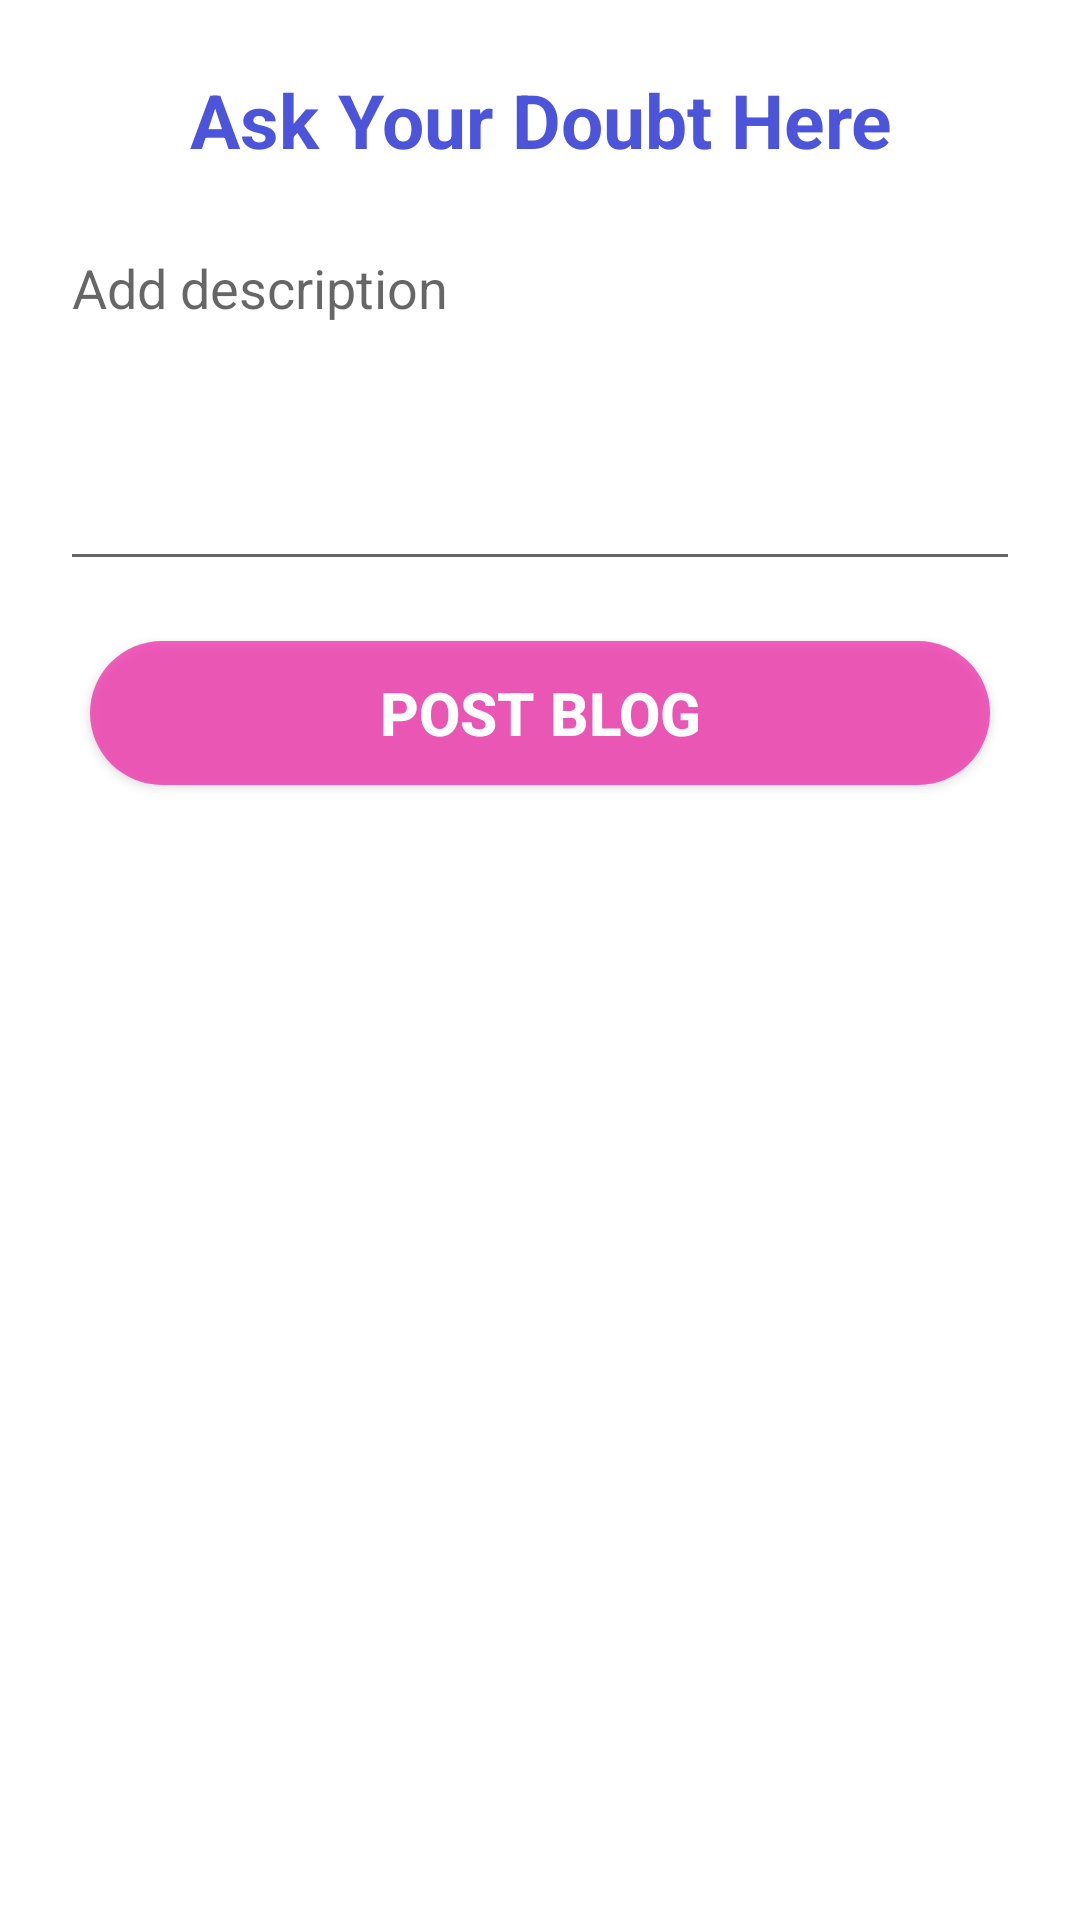

Produce the Android XML layout that renders to this screen, including the resource entries it uses.
<!-- AndroidManifest.xml: application theme Theme.StudyPartnerOld.NoActionBar -->
<!-- res/layout/activity_new_post.xml -->
<?xml version="1.0" encoding="utf-8"?>
<ScrollView xmlns:android="http://schemas.android.com/apk/res/android"
    xmlns:tools="http://schemas.android.com/tools"
    android:layout_width="match_parent"
    android:layout_height="match_parent">

    <LinearLayout
        android:layout_width="match_parent"
        android:layout_height="wrap_content"
        android:orientation="vertical">

        <ProgressBar
            android:id="@+id/progress_bar_new_post"
            style="?android:attr/progressBarStyleHorizontal"
            android:layout_width="match_parent"
            android:layout_height="wrap_content"
            android:indeterminate="true"
            android:indeterminateTint="@color/mai"
            android:indeterminateTintMode="src_atop"
            android:visibility="invisible" />

        <TextView
            android:layout_width="match_parent"
            android:layout_height="wrap_content"
            android:layout_marginStart="10dp"
            android:layout_marginEnd="10dp"
            android:padding="7dp"
            android:textAlignment="center"
            android:text="Ask Your Doubt Here"
            android:textColor="@color/mai"
            android:textSize="25dp"
            android:textStyle="bold" />


        <EditText
            android:id="@+id/edit_text_new_post"
            android:layout_width="match_parent"
            android:layout_height="120dp"
            android:layout_marginStart="20dp"
            android:layout_marginTop="10dp"
            android:layout_marginEnd="20dp"
            android:ems="10"
            android:gravity="start|top"
            android:hint="Add description"
            android:importantForAutofill="no"
            android:inputType="textMultiLine"
            android:maxLength="500"
            android:textColor="@color/black" />

        <androidx.appcompat.widget.AppCompatButton
            android:id="@+id/button_post_new_post"
            android:layout_width="match_parent"
            android:layout_height="wrap_content"
            android:layout_marginStart="30dp"
            android:layout_marginTop="20dp"
            android:layout_marginEnd="30dp"
            android:layout_marginBottom="10dp"
            android:background="@drawable/login_btn"

            android:elevation="10dp"
            android:text="Post Blog"
            android:textColor="@color/white"
            android:textSize="20dp"
            android:textStyle="bold" />

    </LinearLayout>

</ScrollView>
<!-- resources referenced by this layout -->
<resources>
  <color name="black">#FF000000</color>
  <color name="mai">#4C55DA</color>
  <color name="white">#ffffff</color>
  <!-- drawable login_btn (drawable) -->
  <?xml version="1.0" encoding="utf-8"?>
  <shape xmlns:android="http://schemas.android.com/apk/res/android">
      <solid android:color="#CDEF39AD"/>
  
      <corners
          android:topRightRadius="40dp"
          android:topLeftRadius="40dp"
          android:bottomRightRadius="40dp"
          android:bottomLeftRadius="40dp"
          >
  
      </corners>
  </shape>
  <style name="Theme.StudyPartnerOld.NoActionBar">
          <item name="windowActionBar">false</item>
          <item name="windowNoTitle">true</item>
      </style>
</resources>
